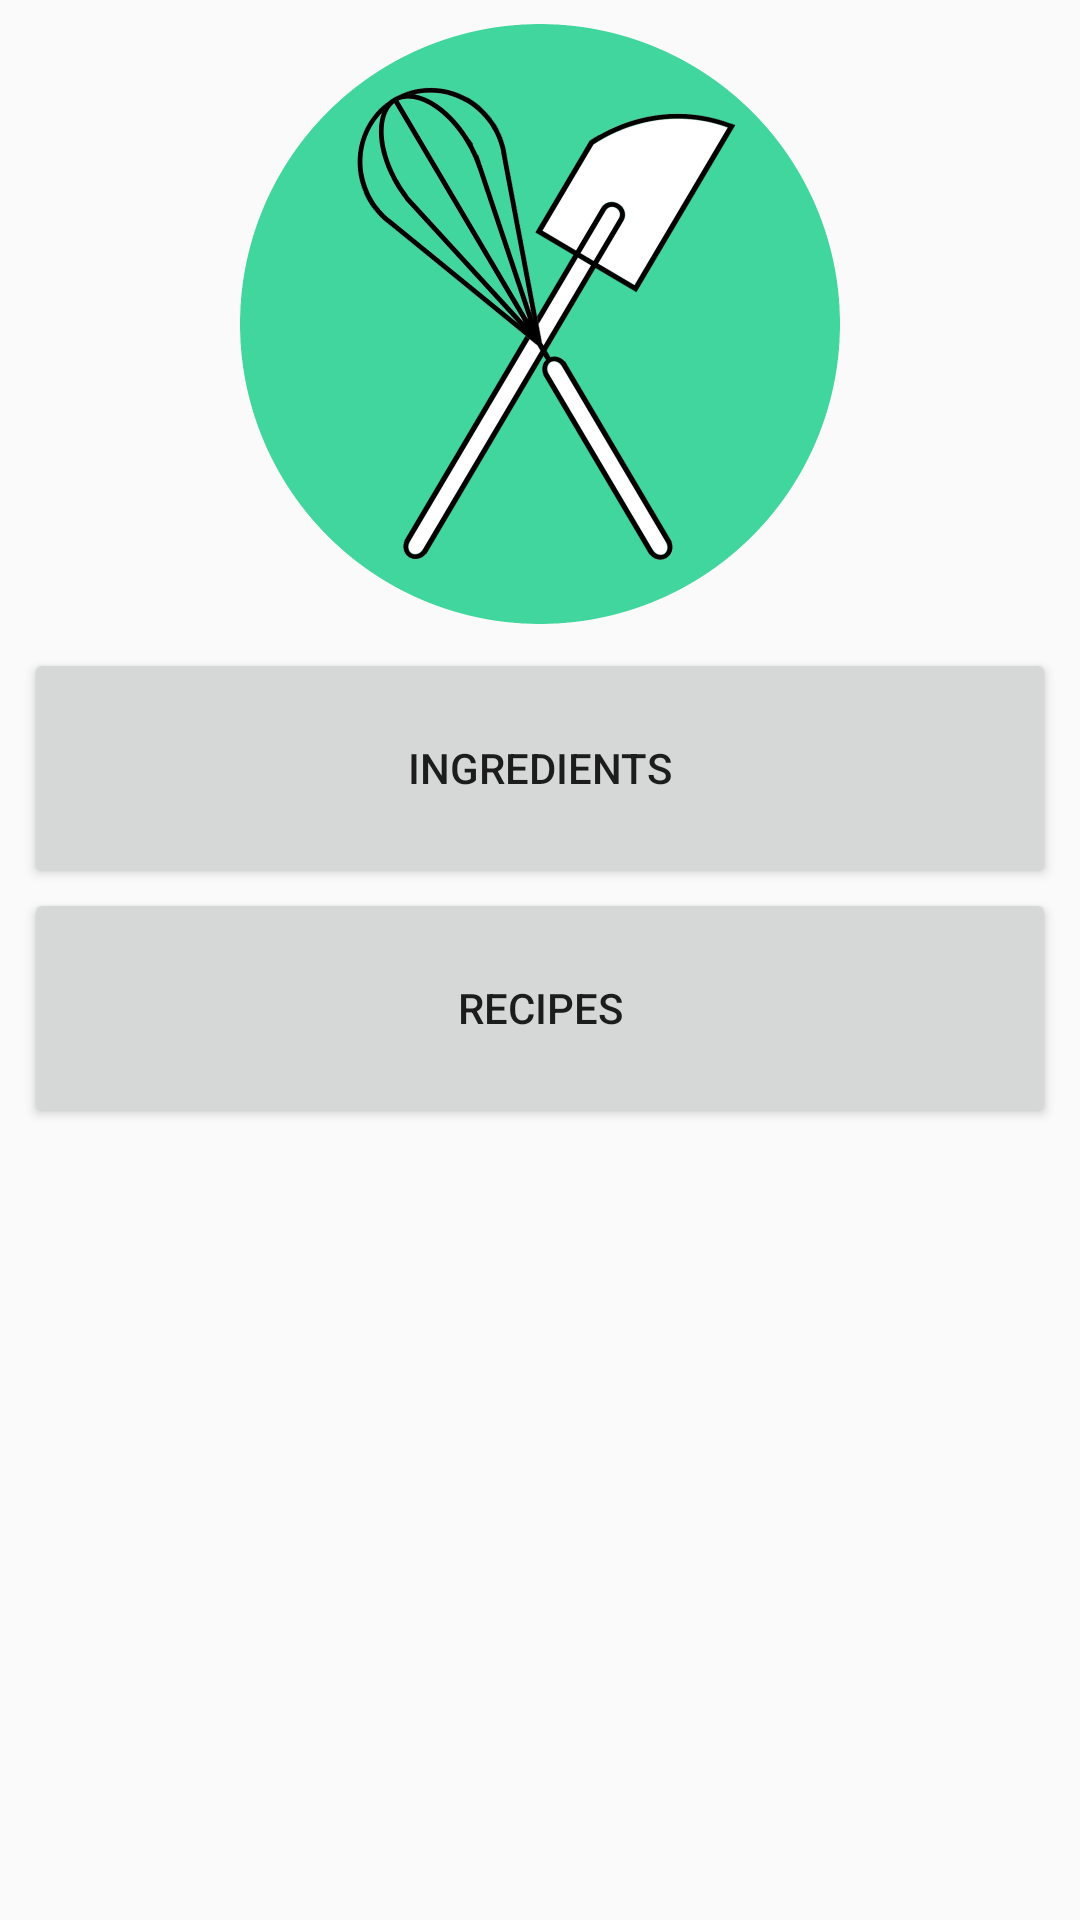

Layout XML and referenced resources for this Android screen:
<!-- AndroidManifest.xml: application theme AppTheme -->
<!-- res/layout/activity_main.xml -->
<?xml version="1.0" encoding="utf-8"?>
<android.support.constraint.ConstraintLayout xmlns:android="http://schemas.android.com/apk/res/android"
    xmlns:app="http://schemas.android.com/apk/res-auto"
    xmlns:tools="http://schemas.android.com/tools"
    android:layout_width="match_parent"
    android:layout_height="match_parent"
    tools:context=".MainActivity">

    <ImageView
            android:id="@+id/main_logo"
            android:layout_width="wrap_content"
            android:layout_height="@dimen/main_logoHeight"
            android:src="@drawable/logo"
            android:scaleType="fitCenter"
            android:layout_marginTop="8dp"
            android:layout_marginBottom="8dp"
            app:layout_constraintTop_toTopOf="parent"
            app:layout_constraintEnd_toEndOf="parent"
            app:layout_constraintStart_toStartOf="parent"
            android:contentDescription="@string/main_logo_description"/>

    <LinearLayout
        android:layout_width="match_parent"
        android:layout_height="wrap_content"
        android:orientation="vertical"
        android:layout_marginTop="8dp"
        android:layout_marginStart="8dp"
        android:layout_marginEnd="8dp"
        app:layout_constraintStart_toStartOf="parent"
        app:layout_constraintTop_toBottomOf="@id/main_logo">

        <Button
            android:id="@+id/btn_ingredients"
            android:layout_width="match_parent"
            android:layout_height="@dimen/main_btnHeight"
            android:text="@string/main_btn_ingredients" />

        <Button
            android:id="@+id/btn_recipes"
            android:layout_width="match_parent"
            android:layout_height="@dimen/main_btnHeight"
            android:text="@string/main_btn_recipes" />
    </LinearLayout>

</android.support.constraint.ConstraintLayout>
<!-- resources referenced by this layout -->
<resources>
  <dimen name="main_btnHeight">80dp</dimen>
  <dimen name="main_logoHeight">200dp</dimen>
  <!-- drawable logo: png bitmap (drawable, 153070 bytes) -->
  <string name="main_btn_ingredients">Ingredients</string>
  <string name="main_btn_recipes">Recipes</string>
  <string name="main_logo_description">WhipIt Logo</string>
  <style name="AppTheme" parent="Theme.AppCompat.Light" />
</resources>
